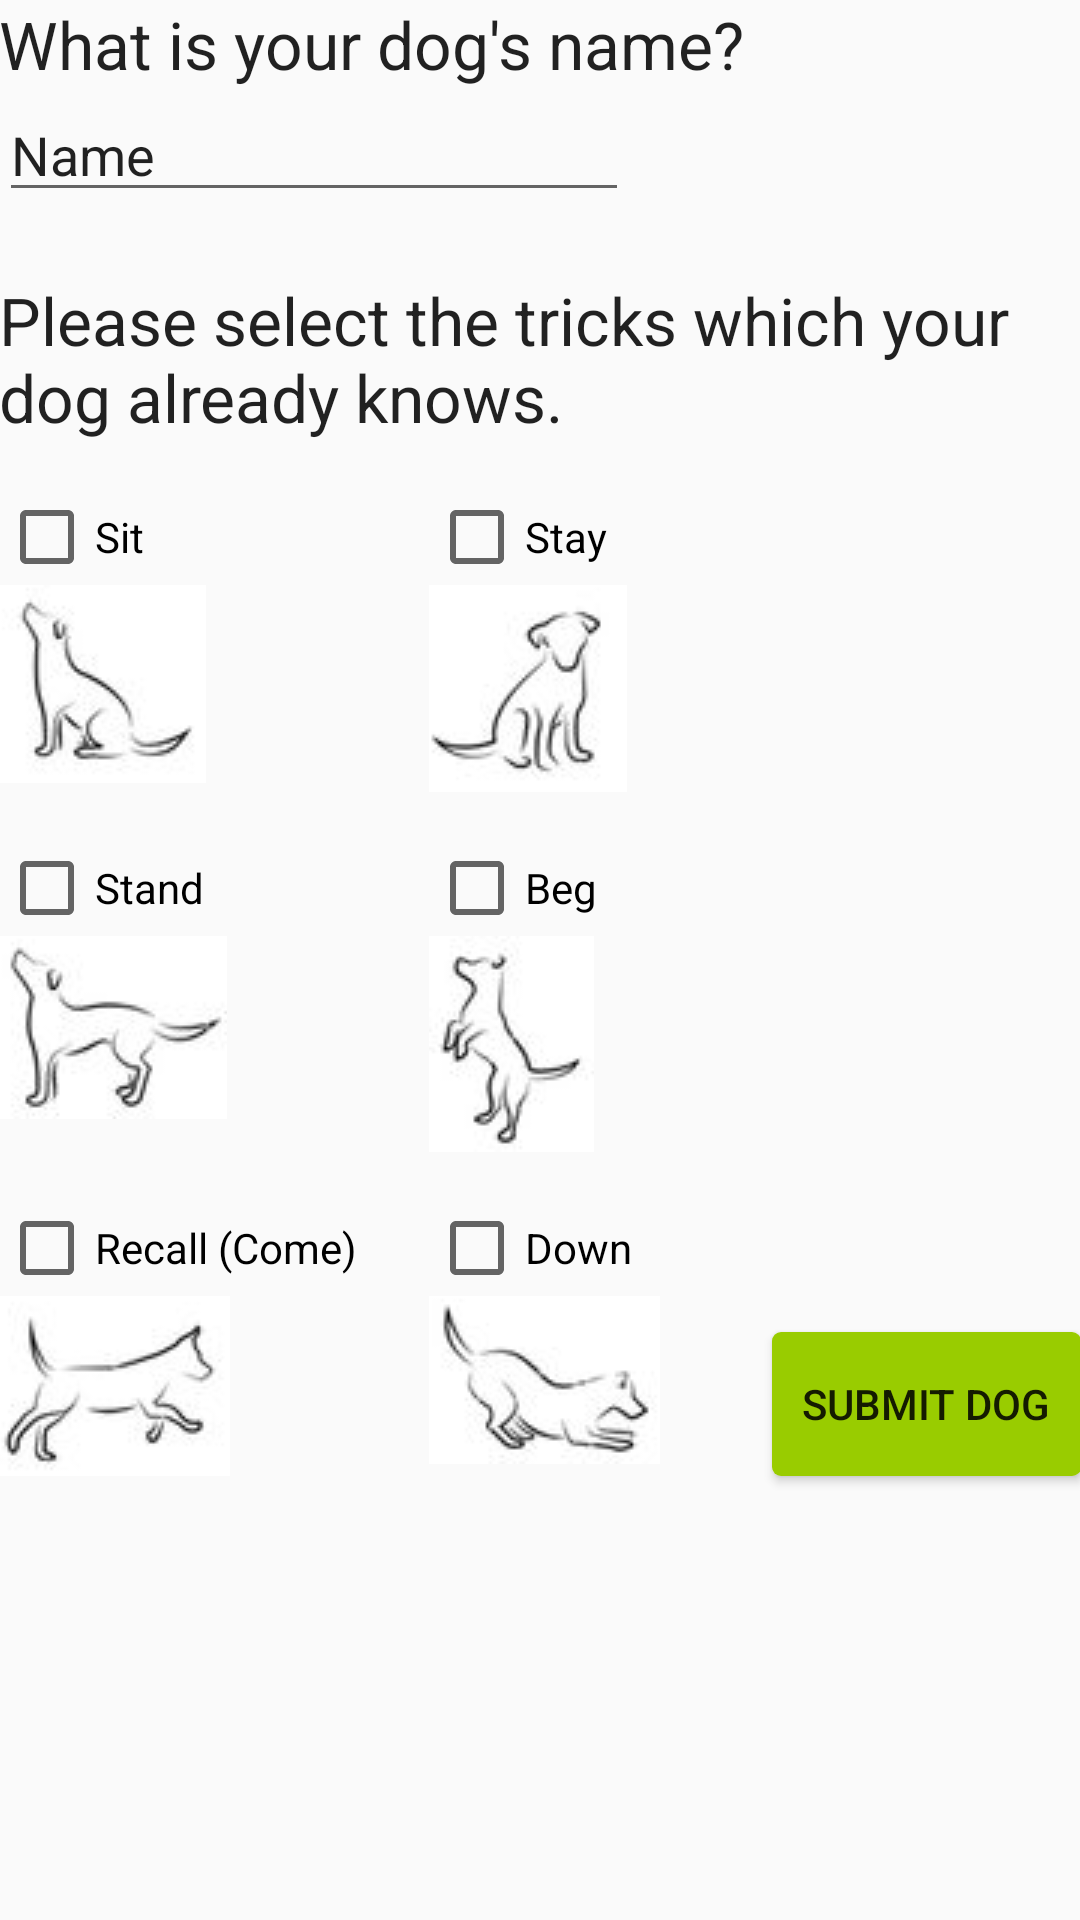

Produce the Android XML layout that renders to this screen, including the resource entries it uses.
<!-- AndroidManifest.xml: application theme AppTheme -->
<!-- res/layout/content_trick_selection.xml -->
<?xml version="1.0" encoding="utf-8"?>
<RelativeLayout xmlns:android="http://schemas.android.com/apk/res/android"
    xmlns:app="http://schemas.android.com/apk/res-auto"
    xmlns:tools="http://schemas.android.com/tools"
    android:layout_width="match_parent"
    android:layout_height="match_parent"
    android:paddingBottom="@dimen/activity_vertical_margin"
    android:paddingLeft="@dimen/activity_horizontal_margin"
    android:paddingRight="@dimen/activity_horizontal_margin"
    android:paddingTop="@dimen/activity_vertical_margin"
    app:layout_behavior="@string/appbar_scrolling_view_behavior"
    tools:context=".TrickSelectionActivity"
    tools:showIn="@layout/activity_trick_selection">

    <android.support.design.widget.AppBarLayout
        android:layout_width="match_parent"
        android:layout_height="wrap_content"
        android:theme="@style/AppTheme.AppBarOverlay"
        android:id="@+id/view3">
    </android.support.design.widget.AppBarLayout>

    <TextView
        android:layout_width="wrap_content"
        android:layout_height="wrap_content"
        android:textAppearance="?android:attr/textAppearanceLarge"
        android:text="@string/trickEntryInstructions"
        android:id="@+id/textView"
        style="@style/TextAppearance.AppCompat.Large"
        android:layout_below="@+id/view3"
        android:layout_alignParentLeft="true"
        android:layout_alignParentStart="true"
        android:layout_marginTop="92dp" />

    <GridLayout
        android:layout_width="wrap_content"
        android:layout_height="wrap_content"
        android:columnCount="2"
        android:rowCount="6"
        android:id="@+id/trickSelectionGridLayout"
        android:layout_below="@+id/textView"
        android:layout_alignParentLeft="true"
        android:layout_alignParentStart="true"
        android:columnOrderPreserved="false">

        <CheckBox
            android:layout_width="wrap_content"
            android:layout_height="wrap_content"
            android:text="@string/sit"
            android:id="@+id/sitCheckBox"
            android:layout_marginTop="16dp"
            android:checked="false"
            android:layout_row="0"
            android:layout_column="0"
            android:layout_marginRight="24dp"
            android:layout_marginEnd="24dp"/>

        <ImageView
            android:layout_width="wrap_content"
            android:layout_height="wrap_content"
            android:id="@+id/imageView"
            android:src="@drawable/sit"
            android:contentDescription="@string/sit"
            android:layout_row="1"
            android:layout_column="1" />

        <CheckBox
            android:layout_width="wrap_content"
            android:layout_height="wrap_content"
            android:text="@string/stand"
            android:id="@+id/standCheckBox"
            android:checked="false"
            android:layout_row="2"
            android:layout_column="0"
            android:layout_marginTop="16dp"
            android:layout_marginRight="24dp"
            android:layout_marginEnd="24dp" />

        <CheckBox
            android:layout_width="wrap_content"
            android:layout_height="wrap_content"
            android:text="@string/beg"
            android:id="@+id/begCheckBox"
            android:checked="false"
            android:layout_row="2"
            android:layout_column="1"
            android:layout_marginTop="16dp" />

        <ImageView
            android:layout_width="wrap_content"
            android:layout_height="wrap_content"
            android:id="@+id/imageView4"
            android:src="@drawable/stand"
            android:contentDescription="@string/stand"
            android:layout_row="3"
            android:layout_column="0"
            android:layout_marginRight="24dp"
            android:layout_marginEnd="24dp" />

        <CheckBox
            android:layout_width="wrap_content"
            android:layout_height="wrap_content"
            android:text="@string/stay"
            android:id="@+id/stayCheckBox"
            android:checked="false"
            android:layout_column="1"
            android:layout_row="0"
            android:layout_marginTop="16dp" />

        <ImageView
            android:layout_width="wrap_content"
            android:layout_height="wrap_content"
            android:id="@+id/imageView2"
            android:src="@drawable/stay"
            android:contentDescription="@string/stay"
            android:layout_column="0"
            android:layout_row="1"
            android:layout_marginRight="24dp"
            android:layout_marginEnd="24dp" />

        <ImageView
            android:layout_width="wrap_content"
            android:layout_height="wrap_content"
            android:id="@+id/imageView6"
            android:src="@drawable/beg"
            android:contentDescription="@string/beg"
            android:layout_row="3"
            android:layout_column="1" />

        <CheckBox
            android:layout_width="wrap_content"
            android:layout_height="wrap_content"
            android:text="@string/recall"
            android:id="@+id/comeCheckBox"
            android:checked="false"
            android:layout_marginTop="16dp"
            android:layout_row="4"
            android:layout_column="0"
            android:layout_marginRight="24dp"
            android:layout_marginEnd="24dp" />

        <CheckBox
            android:layout_width="wrap_content"
            android:layout_height="wrap_content"
            android:text="@string/down"
            android:id="@+id/downCheckBox"
            android:checked="false"
            android:layout_marginTop="16dp"
            android:layout_row="4"
            android:layout_column="1" />

        <ImageView
            android:layout_width="wrap_content"
            android:layout_height="wrap_content"
            android:id="@+id/imageView5"
            android:src="@drawable/recall"
            android:contentDescription="@string/recall"
            android:layout_row="5"
            android:layout_column="0"
            android:layout_marginRight="24dp"
            android:layout_marginEnd="24dp" />

        <ImageView
            android:layout_width="wrap_content"
            android:layout_height="wrap_content"
            android:id="@+id/imageView3"
            android:src="@drawable/down"
            android:contentDescription="@string/down"
            android:layout_row="5"
            android:layout_column="1" />

    </GridLayout>

    <Button
        android:layout_width="wrap_content"
        android:layout_height="wrap_content"
        android:text="Submit Dog"
        android:id="@+id/submitTricks"
        android:onClick=""
        android:background="@drawable/custom_button_green"
        android:layout_alignBottom="@+id/trickSelectionGridLayout"
        android:layout_alignParentRight="true"
        android:layout_alignParentEnd="true" />

    <EditText
        android:layout_width="wrap_content"
        android:layout_height="wrap_content"
        android:inputType="textPersonName"
        android:text="Name"
        android:ems="10"
        android:id="@+id/dogNameField"
        android:layout_below="@+id/enterDogNameText"
        android:layout_alignParentLeft="true"
        android:layout_alignParentStart="true"
        android:imeOptions="actionDone"/>

    <TextView
        android:layout_width="wrap_content"
        android:layout_height="wrap_content"
        android:textAppearance="?android:attr/textAppearanceLarge"
        android:text="What is your dog&apos;s name?"
        android:id="@+id/enterDogNameText"
        android:layout_below="@+id/view3"
        android:layout_alignParentLeft="true"
        android:layout_alignParentStart="true"
        style="@style/TextAppearance.AppCompat.Large" />

</RelativeLayout>
<!-- resources referenced by this layout -->
<resources>
  <!-- drawable beg: png bitmap (drawable, 3160 bytes) -->
  <!-- drawable custom_button_green (drawable) -->
  <?xml version="1.0" encoding="utf-8"?>
  <selector
      xmlns:android="http://schemas.android.com/apk/res/android">
  
      <item android:state_pressed="true" >
          <shape>
              <gradient
                  android:startColor="@color/green2"
                  android:endColor="@color/green2"
                  android:angle="270" />
              <corners
                  android:radius="3dp" />
              <padding
                  android:left="10dp"
                  android:top="6dp"
                  android:right="10dp"
                  android:bottom="6dp" />
          </shape>
      </item>
  
      <item android:state_focused="true" >
          <shape>
              <gradient
                  android:endColor="@color/colorPrimary"
                  android:startColor="@color/colorPrimaryDark"
                  android:angle="270" />
              <stroke
                  android:width="3dp"
                  android:color="@color/common_signin_btn_dark_text_disabled" />
              <corners
                  android:radius="3dp" />
              <padding
                  android:left="10dp"
                  android:top="6dp"
                  android:right="10dp"
                  android:bottom="6dp" />
          </shape>
      </item>
  
      <item>
          <shape>
              <gradient
                  android:endColor="@color/green1"
                  android:startColor="@color/green1"
                  android:angle="270" />
              <corners
                  android:radius="3dp" />
              <padding
                  android:left="10dp"
                  android:top="6dp"
                  android:right="10dp"
                  android:bottom="6dp" />
          </shape>
      </item>
  </selector>
  <!-- drawable down: png bitmap (drawable, 3352 bytes) -->
  <!-- drawable recall: png bitmap (drawable, 3686 bytes) -->
  <!-- drawable sit: png bitmap (drawable, 4156 bytes) -->
  <!-- drawable stand: png bitmap (drawable, 3579 bytes) -->
  <!-- drawable stay: png bitmap (drawable, 3207 bytes) -->
  <string name="beg">Beg</string>
  <string name="down">Down</string>
  <string name="recall">Recall (Come)</string>
  <string name="sit">Sit</string>
  <string name="stand">Stand</string>
  <string name="stay">Stay</string>
  <string name="trickEntryInstructions">Please select the tricks which your dog already knows.</string>
  <style name="AppTheme.AppBarOverlay" parent="ThemeOverlay.AppCompat.Dark.ActionBar" />
  <style name="AppTheme" parent="Base.Theme.AppCompat.Light.DarkActionBar">
          
          <item name="colorPrimary">@color/colorPrimary</item>
          <item name="colorPrimaryDark">@color/colorPrimaryDark</item>
          <item name="colorAccent">@color/colorAccent</item>
      </style>
  <color name="green2">#228B22</color>
  <color name="colorPrimary">#3F51B5</color>
  <color name="colorPrimaryDark">#303F9F</color>
  <color name="green1">#ff99cc00</color>
  <color name="colorAccent">#FF4081</color>
</resources>
